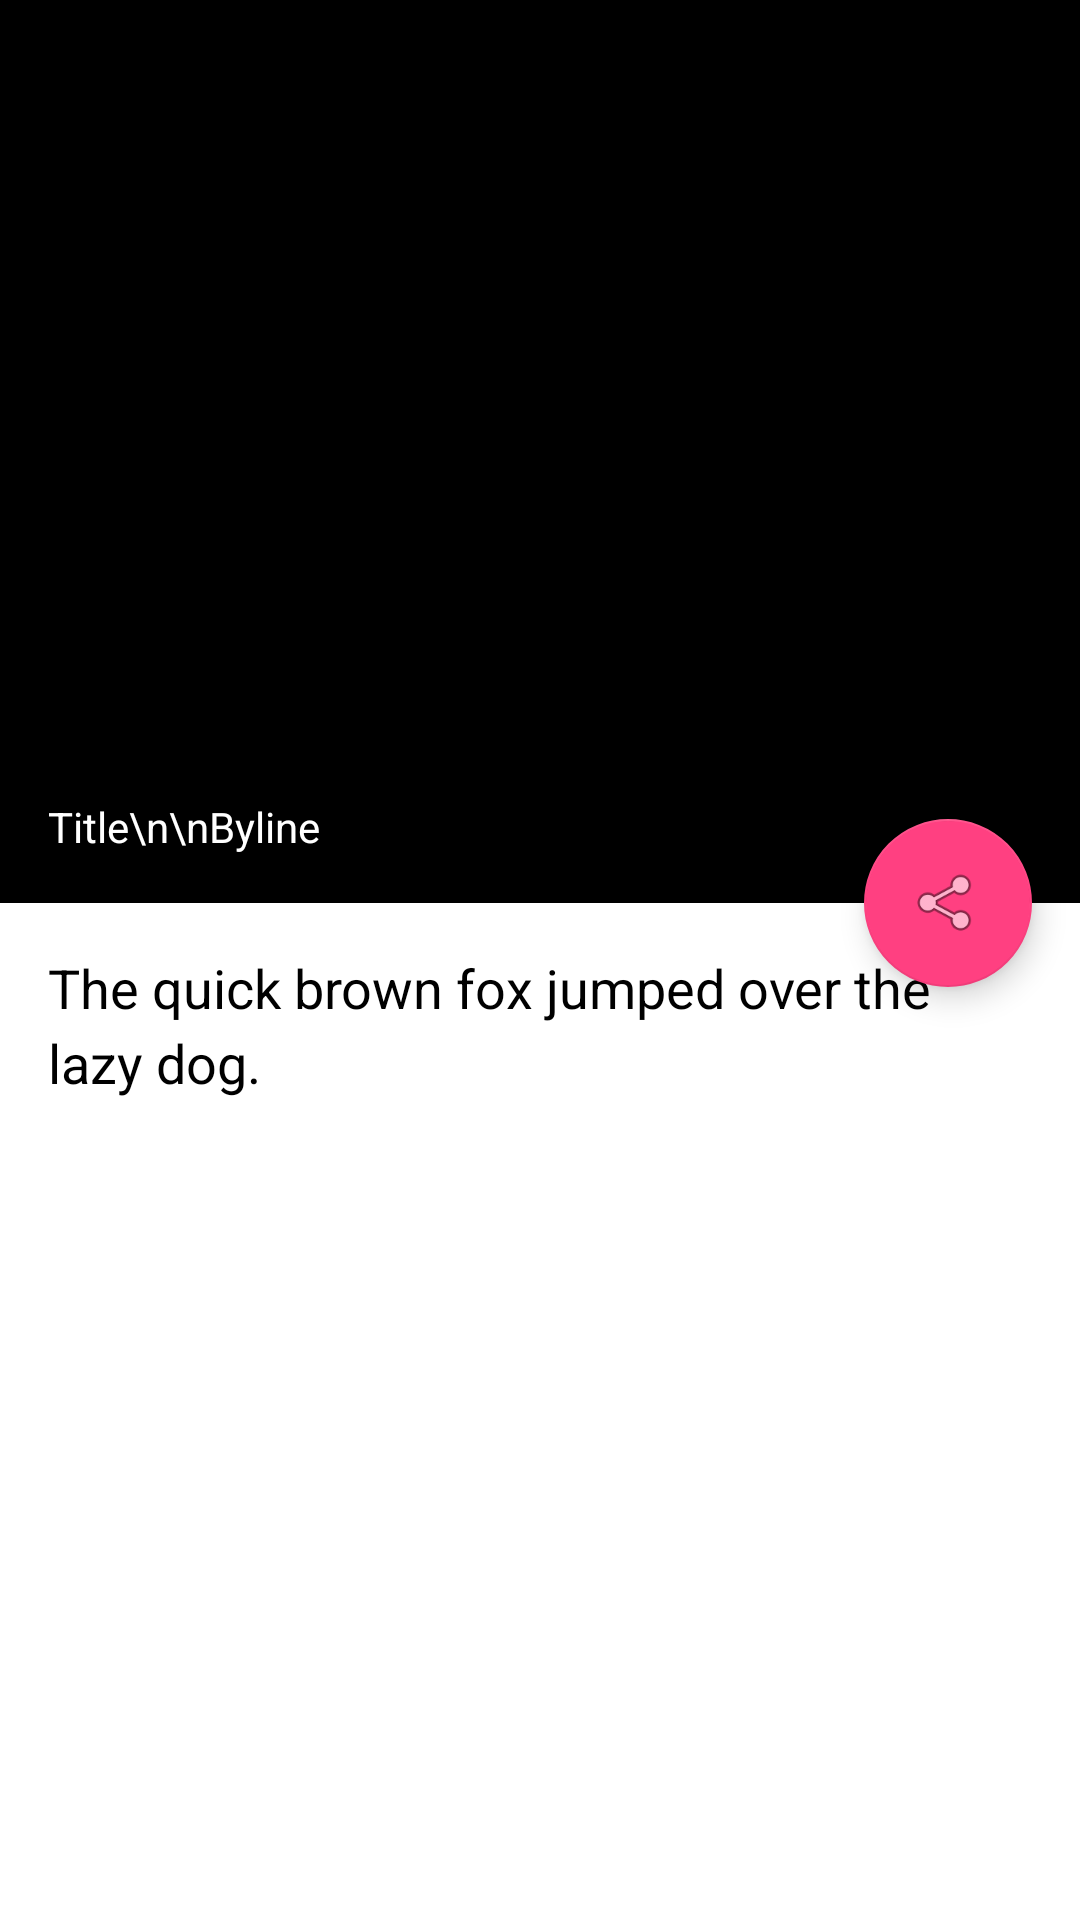

Produce the Android XML layout that renders to this screen, including the resource entries it uses.
<!-- AndroidManifest.xml: application theme AppTheme.NoActionBar -->
<!-- res/layout/fragment_detail.xml -->
<?xml version="1.0" encoding="utf-8"?>
<android.support.design.widget.CoordinatorLayout
    xmlns:android="http://schemas.android.com/apk/res/android"
    xmlns:app="http://schemas.android.com/apk/res-auto"
    android:layout_width="match_parent"
    android:layout_height="match_parent"
    android:fitsSystemWindows="true">

    <android.support.design.widget.AppBarLayout
        android:id="@+id/app_bar_detail"
        android:layout_width="match_parent"
        android:layout_height="wrap_content"
        android:fitsSystemWindows="true"
        android:theme="@style/AppTheme.AppBarOverlay">

        <android.support.design.widget.CollapsingToolbarLayout
            android:id="@+id/collapsing_toolbar_detail"
            android:layout_width="match_parent"
            android:layout_height="wrap_content"
            android:fitsSystemWindows="true"
            app:title="@string/app_name"
            app:contentScrim="?attr/colorPrimary"
            app:layout_scrollFlags="scroll|exitUntilCollapsed">

            <LinearLayout
                android:layout_width="match_parent"
                android:layout_height="match_parent"
                android:orientation="vertical"
                android:fitsSystemWindows="true">

                <ImageView
                    android:id="@+id/iv_detail"
                    android:layout_width="match_parent"
                    android:layout_height="250dp"
                    android:src="@drawable/canyon"
                    android:scaleType="center"
                    app:layout_collapseMode="parallax"
                    app:layout_collapseParallaxMultiplier="0.7"/>

                <TextView
                    android:id="@+id/tv_title"
                    android:layout_width="match_parent"
                    android:layout_height="match_parent"
                    android:padding="16dp"
                    android:text="Title\n\nByline"
                    android:background="@color/black"
                    android:textColor="@color/white"
                    app:layout_collapseMode="pin"/>

            </LinearLayout>

        </android.support.design.widget.CollapsingToolbarLayout>

    </android.support.design.widget.AppBarLayout>

    <android.support.v4.widget.NestedScrollView
        android:layout_width="match_parent"
        android:layout_height="match_parent"
        android:background="@color/white"
        app:layout_behavior="@string/appbar_scrolling_view_behavior">

        <TextView
            android:id="@+id/tv_content"
            android:layout_width="match_parent"
            android:layout_height="match_parent"
            android:padding="16dp"
            android:text="The quick brown fox jumped over the lazy dog."
            android:background="@color/white"
            android:textColor="@color/black"
            android:textSize="18sp"
            android:lineSpacingExtra="4dp"/>

    </android.support.v4.widget.NestedScrollView>

    <android.support.design.widget.FloatingActionButton
        android:id="@+id/fab_share"
        android:layout_width="wrap_content"
        android:layout_height="wrap_content"
        android:layout_marginEnd="@dimen/fab_margin"
        app:layout_anchor="@id/app_bar_detail"
        app:layout_anchorGravity="bottom|end"
        app:srcCompat="@android:drawable/ic_menu_share"/>

</android.support.design.widget.CoordinatorLayout>
<!-- resources referenced by this layout -->
<resources>
  <color name="black">#000000</color>
  <color name="white">#FFFFFF</color>
  <dimen name="fab_margin">16dp</dimen>
  <string name="app_name">XYZ Reader</string>
  <style name="AppTheme.AppBarOverlay" parent="ThemeOverlay.AppCompat.Dark.ActionBar" />
  <style name="AppTheme.NoActionBar">
  
          <item name="windowActionBar">false</item>
          <item name="windowNoTitle">true</item>
  
      </style>
</resources>
